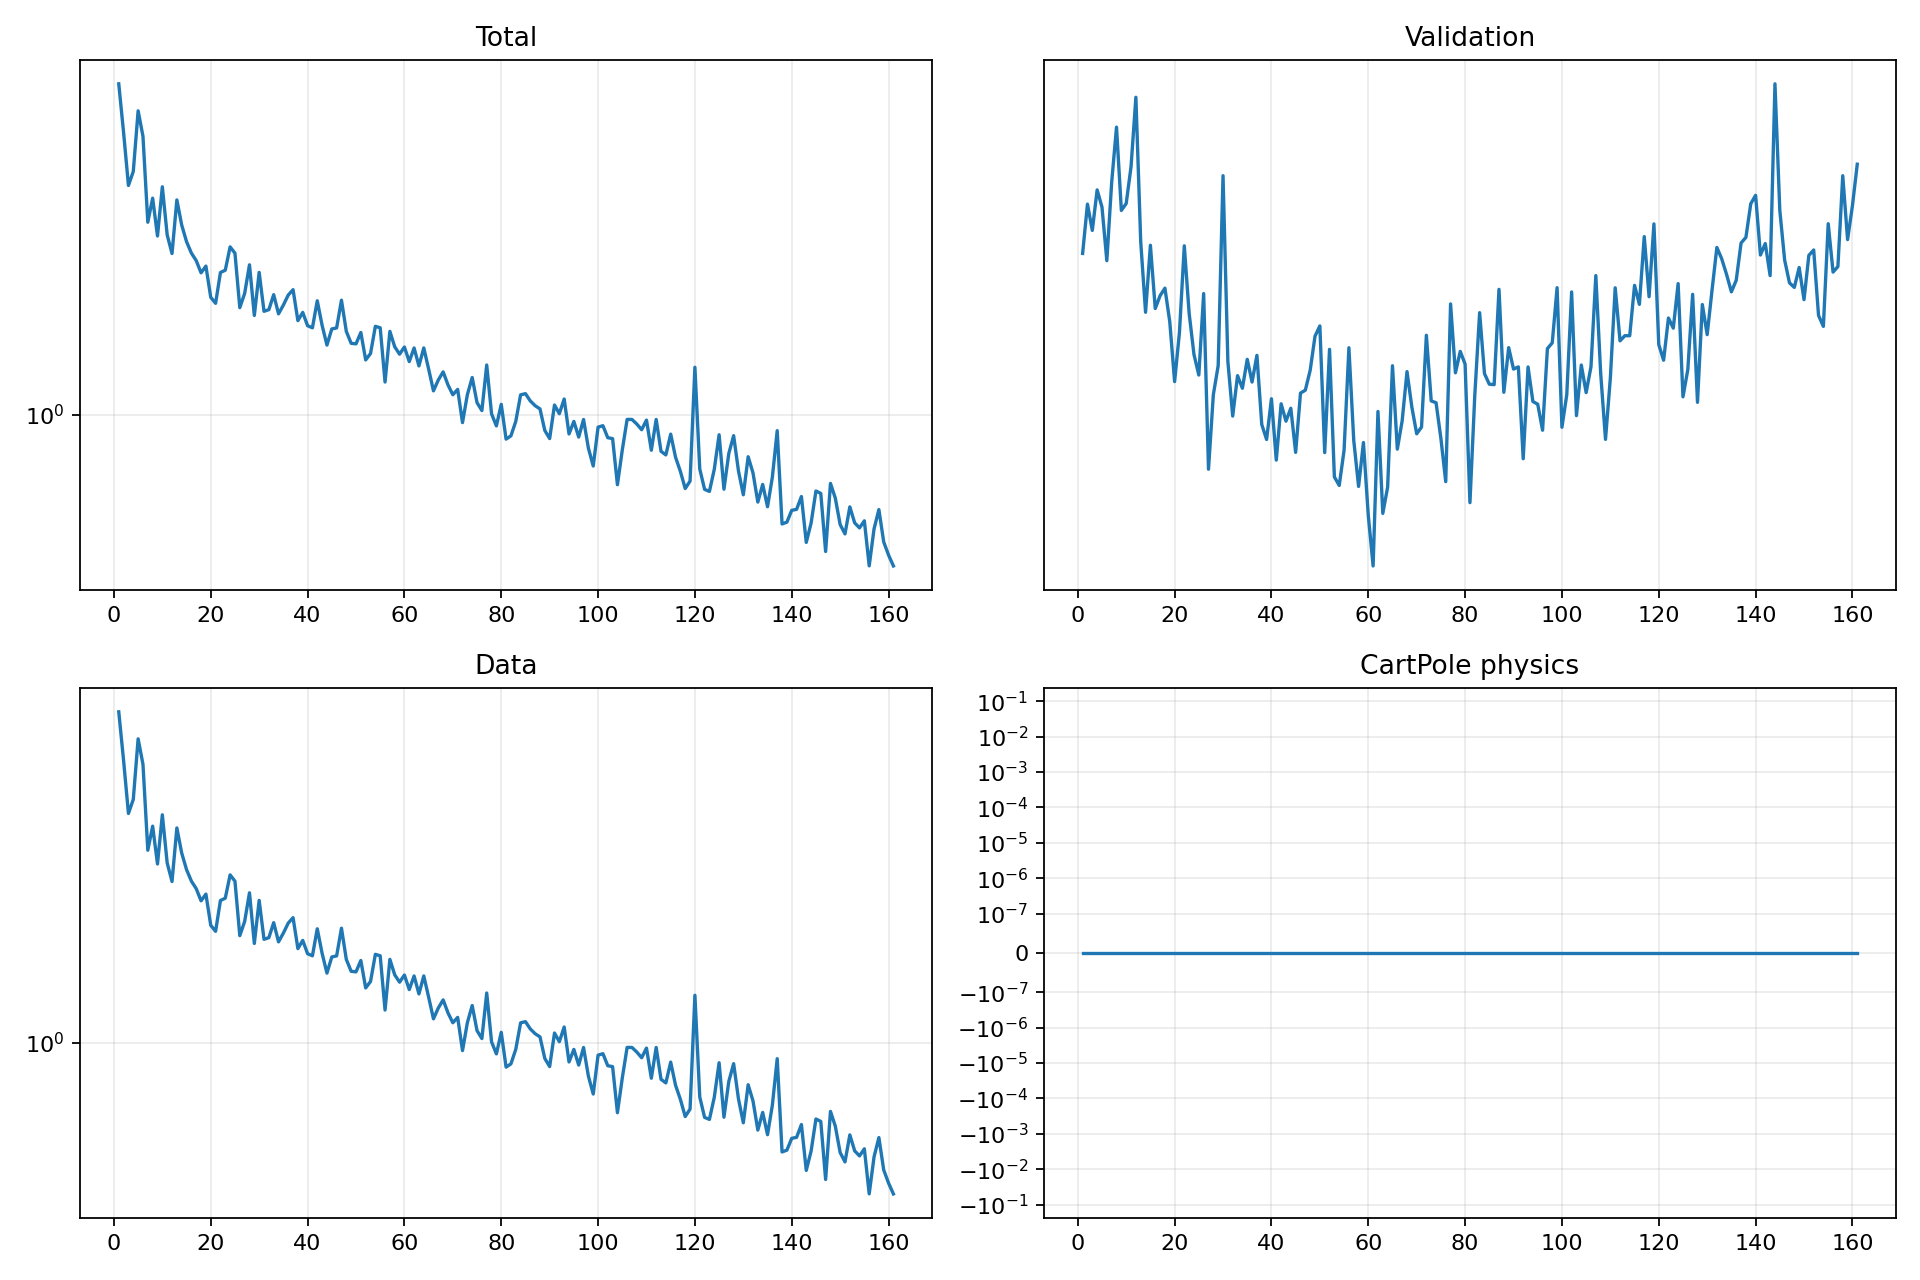

The file beside this chart, header and first rows:
epoch, validation_forecast_mse, train_total, train_data, train_cartpole_physics, train_rotation_physics
1, 3.938, 3.546, 3.546, 0.0, 0.0
2, 4.333, 2.942, 2.942, 0.0, 0.0
3, 4.117, 2.405, 2.405, 0.0, 0.0
4, 4.454, 2.537, 2.537, 0.0, 0.0
5, 4.308, 3.199, 3.199, 0.0, 0.0
6, 3.883, 2.902, 2.902, 0.0, 0.0
7, 4.519, 2.089, 2.089, 0.0, 0.0
8, 5.03, 2.291, 2.291, 0.0, 0.0
9, 4.28, 1.982, 1.982, 0.0, 0.0
10, 4.337, 2.392, 2.392, 0.0, 0.0
11, 4.659, 1.991, 1.991, 0.0, 0.0
12, 5.329, 1.854, 1.854, 0.0, 0.0
13, 4.028, 2.275, 2.275, 0.0, 0.0
14, 3.513, 2.067, 2.067, 0.0, 0.0
15, 4.001, 1.94, 1.94, 0.0, 0.0
16, 3.539, 1.857, 1.857, 0.0, 0.0
17, 3.628, 1.804, 1.804, 0.0, 0.0
18, 3.681, 1.722, 1.722, 0.0, 0.0
19, 3.449, 1.767, 1.767, 0.0, 0.0
20, 3.071, 1.568, 1.568, 0.0, 0.0
21, 3.379, 1.533, 1.533, 0.0, 0.0
22, 3.996, 1.724, 1.724, 0.0, 0.0
23, 3.506, 1.739, 1.739, 0.0, 0.0
24, 3.237, 1.901, 1.901, 0.0, 0.0
25, 3.111, 1.856, 1.856, 0.0, 0.0
26, 3.642, 1.507, 1.507, 0.0, 0.0
27, 2.592, 1.591, 1.591, 0.0, 0.0
28, 2.995, 1.776, 1.776, 0.0, 0.0
29, 3.168, 1.463, 1.463, 0.0, 0.0
30, 4.578, 1.725, 1.725, 0.0, 0.0
31, 3.194, 1.486, 1.486, 0.0, 0.0
32, 2.873, 1.496, 1.496, 0.0, 0.0
33, 3.107, 1.584, 1.584, 0.0, 0.0
34, 3.032, 1.472, 1.472, 0.0, 0.0
35, 3.207, 1.522, 1.522, 0.0, 0.0
36, 3.069, 1.581, 1.581, 0.0, 0.0
37, 3.232, 1.614, 1.614, 0.0, 0.0
38, 2.826, 1.434, 1.434, 0.0, 0.0
39, 2.745, 1.48, 1.48, 0.0, 0.0
40, 2.971, 1.407, 1.407, 0.0, 0.0
41, 2.638, 1.396, 1.396, 0.0, 0.0
42, 2.942, 1.547, 1.547, 0.0, 0.0
43, 2.845, 1.409, 1.409, 0.0, 0.0
44, 2.917, 1.306, 1.306, 0.0, 0.0
45, 2.678, 1.389, 1.389, 0.0, 0.0
46, 3.003, 1.395, 1.395, 0.0, 0.0
47, 3.021, 1.551, 1.551, 0.0, 0.0
48, 3.139, 1.377, 1.377, 0.0, 0.0
49, 3.354, 1.315, 1.315, 0.0, 0.0
50, 3.422, 1.312, 1.312, 0.0, 0.0
51, 2.676, 1.371, 1.371, 0.0, 0.0
52, 3.27, 1.234, 1.234, 0.0, 0.0
53, 2.553, 1.265, 1.265, 0.0, 0.0
54, 2.511, 1.403, 1.403, 0.0, 0.0
55, 2.688, 1.396, 1.396, 0.0, 0.0
56, 3.28, 1.134, 1.134, 0.0, 0.0
57, 2.74, 1.377, 1.377, 0.0, 0.0
58, 2.506, 1.298, 1.298, 0.0, 0.0
59, 2.729, 1.262, 1.262, 0.0, 0.0
60, 2.37, 1.297, 1.297, 0.0, 0.0
... 101 more rows
